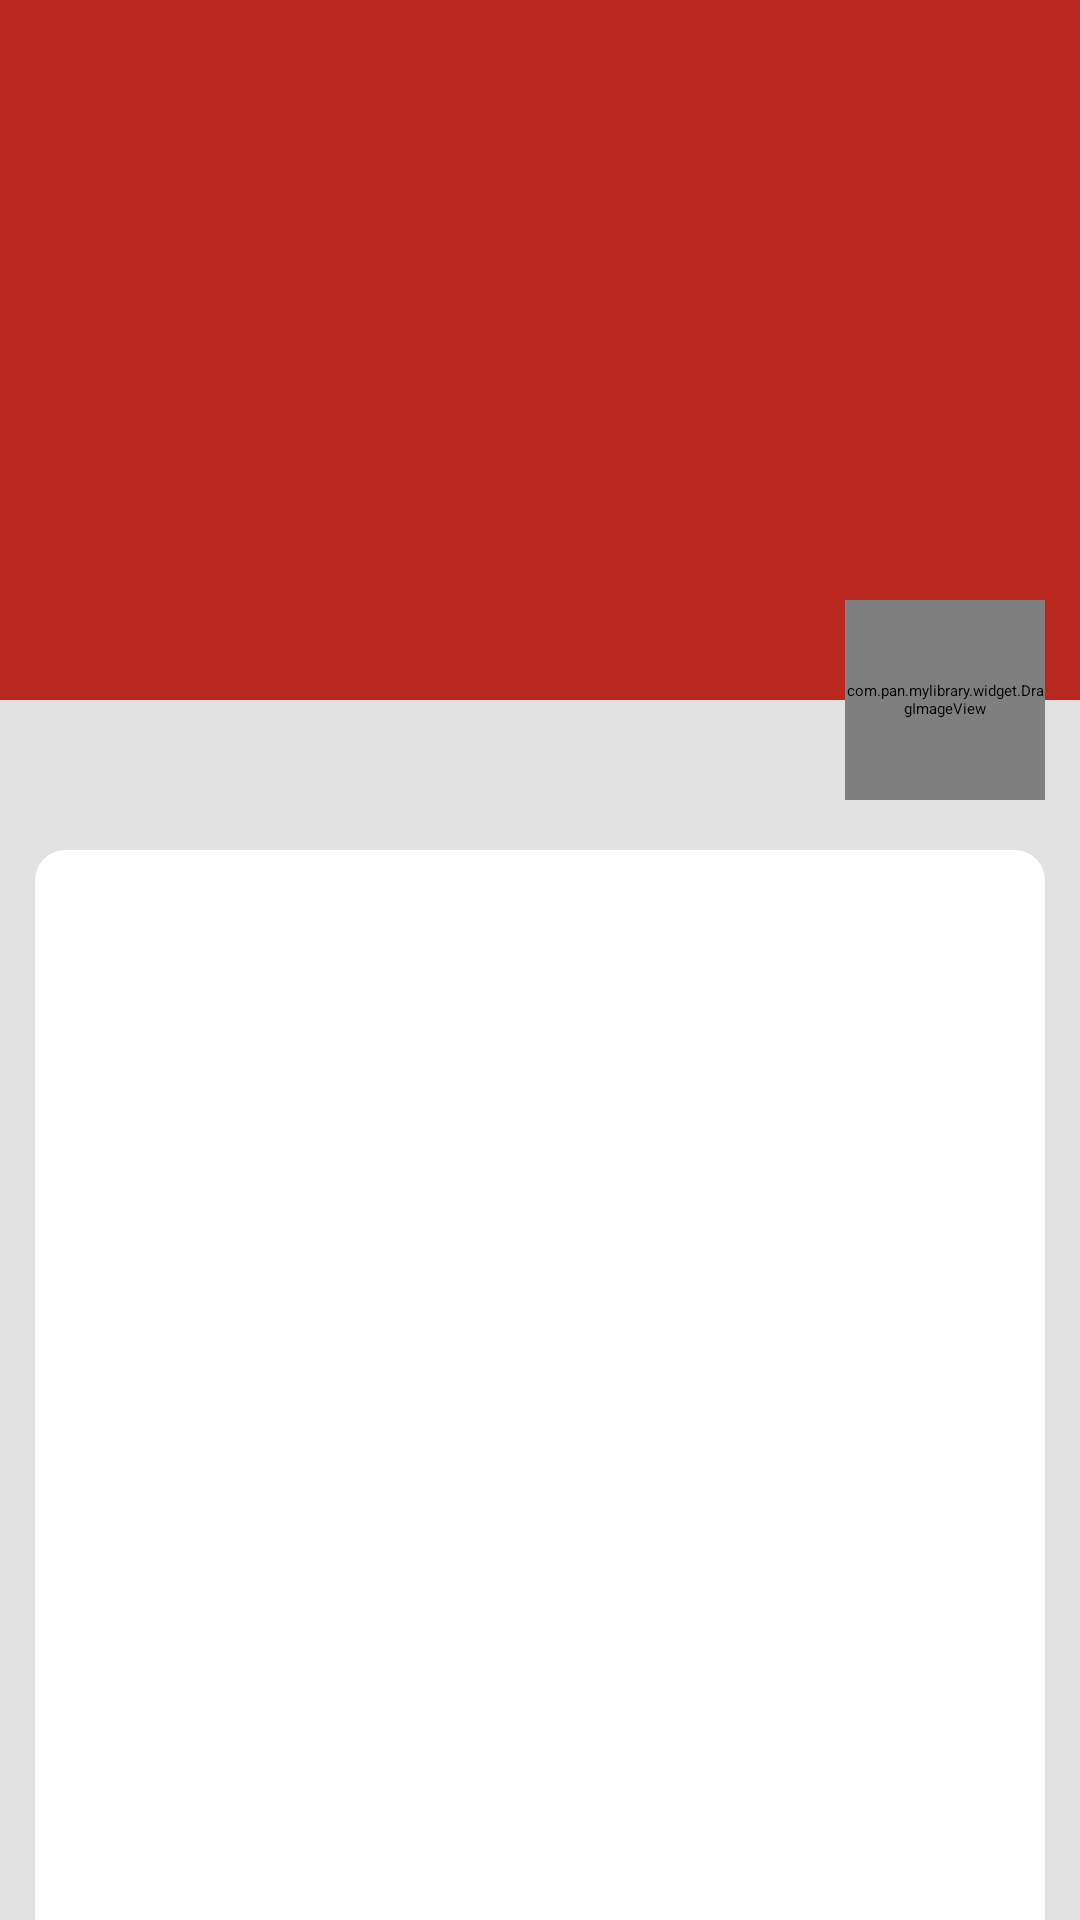

Produce the Android XML layout that renders to this screen, including the resource entries it uses.
<!-- AndroidManifest.xml: application theme AppTheme -->
<!-- res/layout/activity_life.xml -->
<?xml version="1.0" encoding="utf-8"?>
<androidx.coordinatorlayout.widget.CoordinatorLayout

    xmlns:android="http://schemas.android.com/apk/res/android"
    xmlns:app="http://schemas.android.com/apk/res-auto"
    android:layout_width="match_parent"
    android:layout_height="match_parent">

    <androidx.core.widget.NestedScrollView
        android:layout_width="match_parent"
        android:layout_height="match_parent"
        android:background="@color/gray_e2"
        app:cardCornerRadius="4dp"
        app:cardElevation="0dp"
        android:fillViewport="true"
        app:layout_behavior="@string/appbar_scrolling_view_behavior">
        <androidx.cardview.widget.CardView
            android:layout_marginTop="@dimen/sw_px_150"
            android:layout_marginStart="@dimen/sw_px_35"
            android:layout_marginEnd="@dimen/sw_px_35"
            android:layout_marginBottom="@dimen/sw_px_35"
            app:cardBackgroundColor="@color/white"
            android:layout_width="match_parent"
            app:cardCornerRadius="10dp"
            android:layout_height="match_parent">
        <ImageView
            android:id="@+id/iv_big"
            android:scaleType="centerCrop"
            android:layout_width="match_parent"
            android:layout_height="match_parent" />

        </androidx.cardview.widget.CardView>
    </androidx.core.widget.NestedScrollView>

    <com.google.android.material.appbar.AppBarLayout
        android:id="@+id/appbar"
        android:layout_width="match_parent"
        android:layout_height="@dimen/sw_px_700"
        android:background="@color/colorPrimaryDark"
        android:fitsSystemWindows="true"
        android:theme="@style/ThemeOverlay.AppCompat.Dark.ActionBar">

        <com.google.android.material.appbar.CollapsingToolbarLayout
            android:id="@+id/collapsing_toolbar"
            android:layout_width="match_parent"
            android:layout_height="match_parent"
            android:fitsSystemWindows="true"
            app:expandedTitleMarginEnd="64dp"
            app:expandedTitleMarginStart="48dp"
            app:layout_scrollFlags="scroll|exitUntilCollapsed">

            <ImageView
                android:id="@+id/iv_bg"
                android:layout_width="match_parent"
                android:layout_height="match_parent"
                android:scaleType="fitXY"
                app:layout_collapseMode="parallax" />

            <androidx.appcompat.widget.Toolbar
                android:id="@+id/toolbar"
                android:layout_width="match_parent"
                android:layout_height="?attr/actionBarSize"
                app:layout_collapseMode="pin"
                app:popupTheme="@style/ThemeOverlay.AppCompat.Light" />

        </com.google.android.material.appbar.CollapsingToolbarLayout>

    </com.google.android.material.appbar.AppBarLayout>
    

    <com.pan.mylibrary.widget.DragImageView
        android:id="@+id/iv_cir"
        android:layout_width="@dimen/sw_px_200"
        android:layout_height="@dimen/sw_px_200"
        android:layout_marginEnd="@dimen/sw_px_35"
        android:src="@mipmap/ic_launcher"
        app:layout_anchor="@id/appbar"
        app:layout_anchorGravity="end|bottom" />

</androidx.coordinatorlayout.widget.CoordinatorLayout>
<!-- resources referenced by this layout -->
<resources>
  <color name="colorPrimaryDark">#B8281F</color>
  <color name="gray_e2">#e2e2e2</color>
  <color name="white">#fff</color>
  <dimen name="sw_px_150">41.67dp</dimen>
  <dimen name="sw_px_200">55.56dp</dimen>
  <dimen name="sw_px_35">9.72dp</dimen>
  <dimen name="sw_px_700">194.44dp</dimen>
  <!-- drawable ic_loading: vector/xml drawable (drawable, 4537 chars, omitted) -->
  <!-- mipmap ic_launcher: png bitmap (mipmap-xxhdpi, 48834 bytes) -->
  <style name="AppTheme" parent="QMUI.Compat.NoActionBar">
          
          <item name="colorPrimary">@color/colorPrimary</item>
          <item name="colorPrimaryDark">@color/colorPrimaryDark</item>
          <item name="colorAccent">@color/colorAccent</item>
          <item name="android:windowContentOverlay">@null</item>
          <item name="android:windowFullscreen">true</item>
          <item name="android:windowBackground">@color/white</item>
          <item name="android:windowContentTransitions" tools:targetApi="lollipop">true</item>
  
          <item name="android:windowAnimationStyle">@style/CommonActivityAnimation</item>
      </style>
  <color name="colorPrimary">#F44336</color>
  <color name="colorAccent">#FFC100</color>
  <style name="CommonActivityAnimation" parent="@android:style/Animation.Activity">
          <item name="android:activityOpenEnterAnimation">@anim/act_slide_in_from_right</item>
          <item name="android:activityOpenExitAnimation">@anim/act_move_out_to_left</item>
          <item name="android:activityCloseEnterAnimation">@anim/act_move_in_from_left</item>
          <item name="android:activityCloseExitAnimation">@anim/act_slide_out_from_left</item>
      </style>
</resources>
